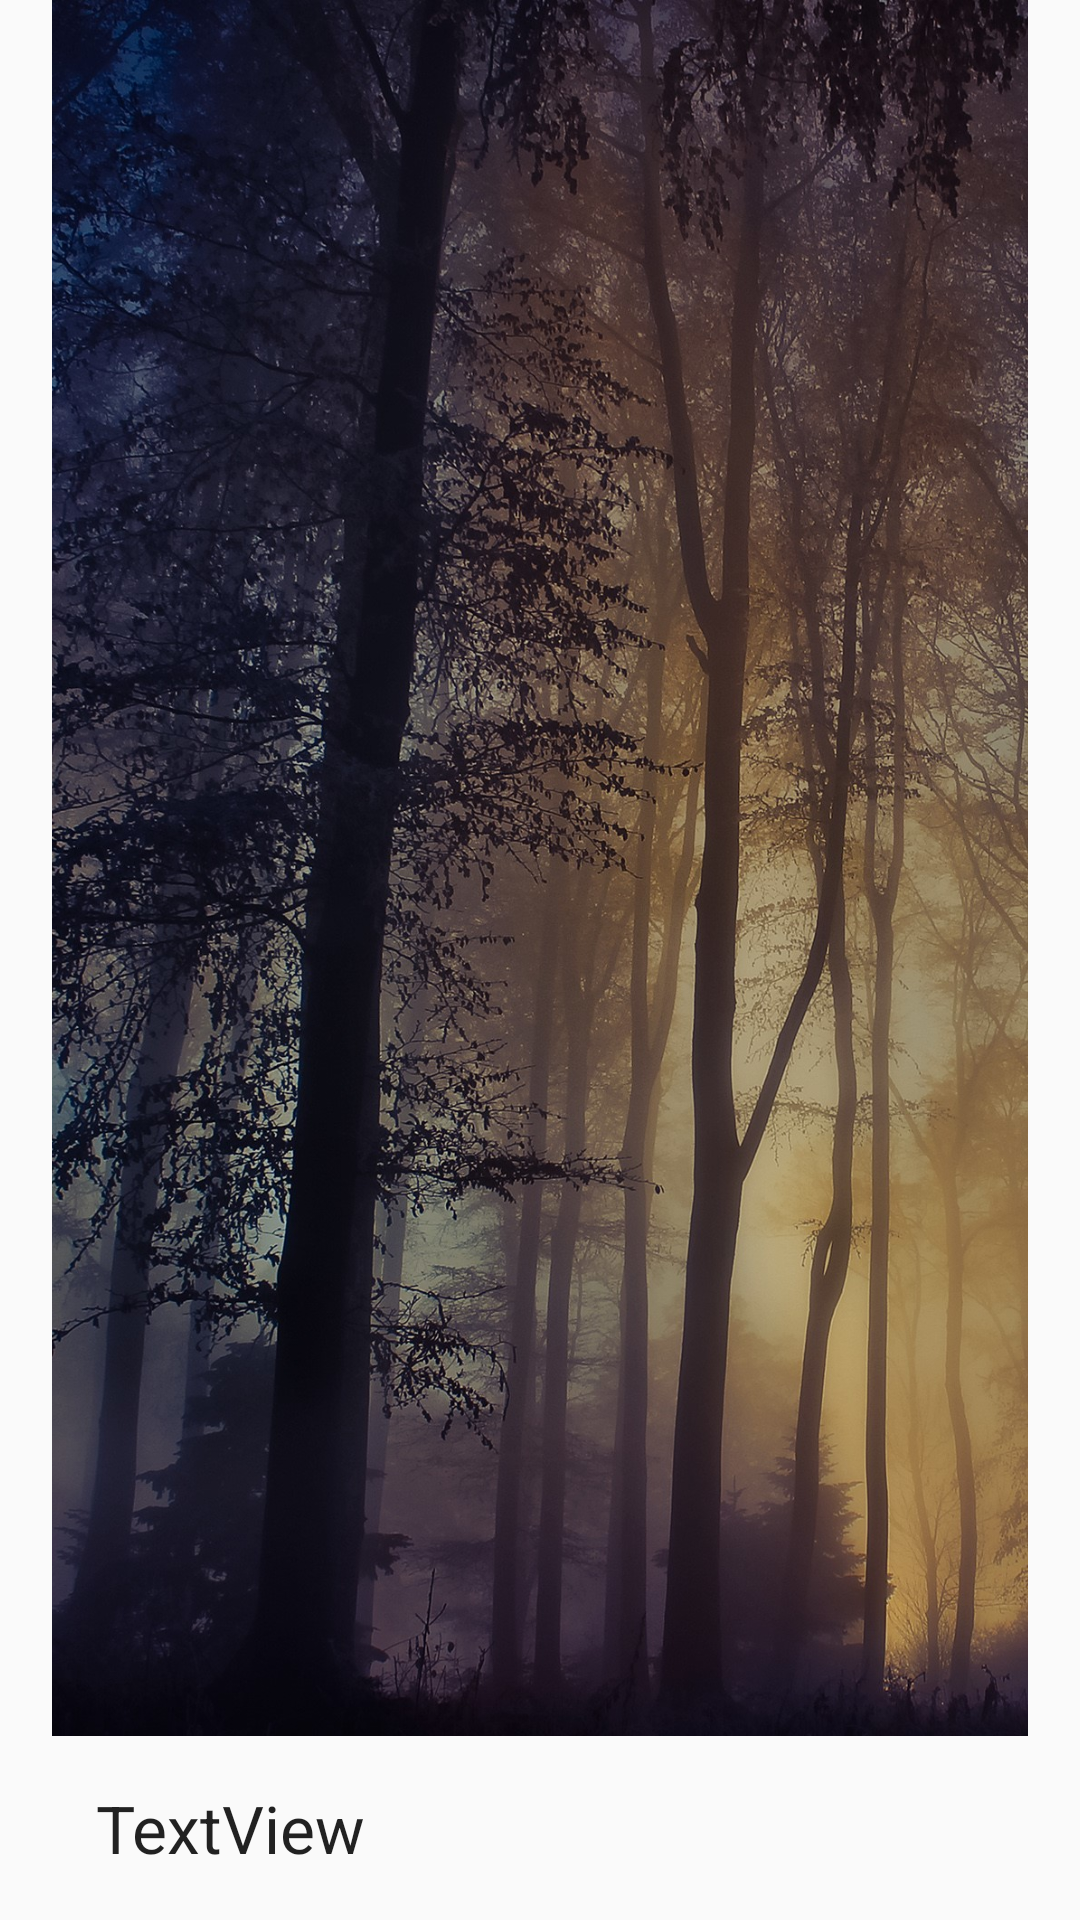

This screen was rendered from an Android layout file. Write that file and the resources it references.
<!-- AndroidManifest.xml: application theme Theme.Kotlin01HelloWorld -->
<!-- res/layout/image_container.xml -->
<?xml version="1.0" encoding="utf-8"?>
<androidx.constraintlayout.widget.ConstraintLayout xmlns:android="http://schemas.android.com/apk/res/android"
    xmlns:app="http://schemas.android.com/apk/res-auto"
    android:layout_width="match_parent"
    android:layout_height="match_parent">

    <ImageView
        android:id="@+id/imageView"
        android:layout_width="wrap_content"
        android:layout_height="0dp"
        app:layout_constraintBottom_toTopOf="@+id/tvTitle"
        app:layout_constraintEnd_toEndOf="parent"
        app:layout_constraintHorizontal_bias="0.0"
        app:layout_constraintStart_toStartOf="parent"
        app:layout_constraintTop_toTopOf="parent"
        app:srcCompat="@drawable/forst" />

    <TextView
        android:id="@+id/tvTitle"
        android:layout_width="wrap_content"
        android:layout_height="wrap_content"
        android:layout_marginStart="32dp"
        android:layout_marginTop="16dp"
        android:layout_marginBottom="16dp"
        android:text="TextView"
        android:textAppearance="@style/TextAppearance.AppCompat.Large"
        app:layout_constraintBottom_toBottomOf="parent"
        app:layout_constraintStart_toStartOf="parent"
        app:layout_constraintTop_toBottomOf="@+id/imageView" />
</androidx.constraintlayout.widget.ConstraintLayout>
<!-- resources referenced by this layout -->
<resources>
  <!-- drawable forst: jpg bitmap (drawable, 532518 bytes) -->
  <style name="Theme.Kotlin01HelloWorld" parent="Theme.MaterialComponents.DayNight.NoActionBar.Bridge">
          
          <item name="colorPrimary">@color/light_yellow</item>
          <item name="colorPrimaryVariant">@color/light_dark_green</item>
          <item name="colorOnPrimary">@color/brown</item>
          
          <item name="colorSecondary">@color/teal_200</item>
          <item name="colorSecondaryVariant">@color/teal_700</item>
          <item name="colorOnSecondary">@color/black</item>
          
          <item name="android:statusBarColor" tools:targetApi="l">?attr/colorPrimaryVariant</item>
          
  
          <item name="actionMenuTextColor">?attr/colorOnPrimary</item>
      </style>
  <color name="light_yellow">#F4FCD9</color>
  <color name="light_dark_green">#C5D8A4</color>
  <color name="brown">#BB9981</color>
  <color name="teal_200">#FF03DAC5</color>
  <color name="teal_700">#FF018786</color>
  <color name="black">#FF000000</color>
</resources>
